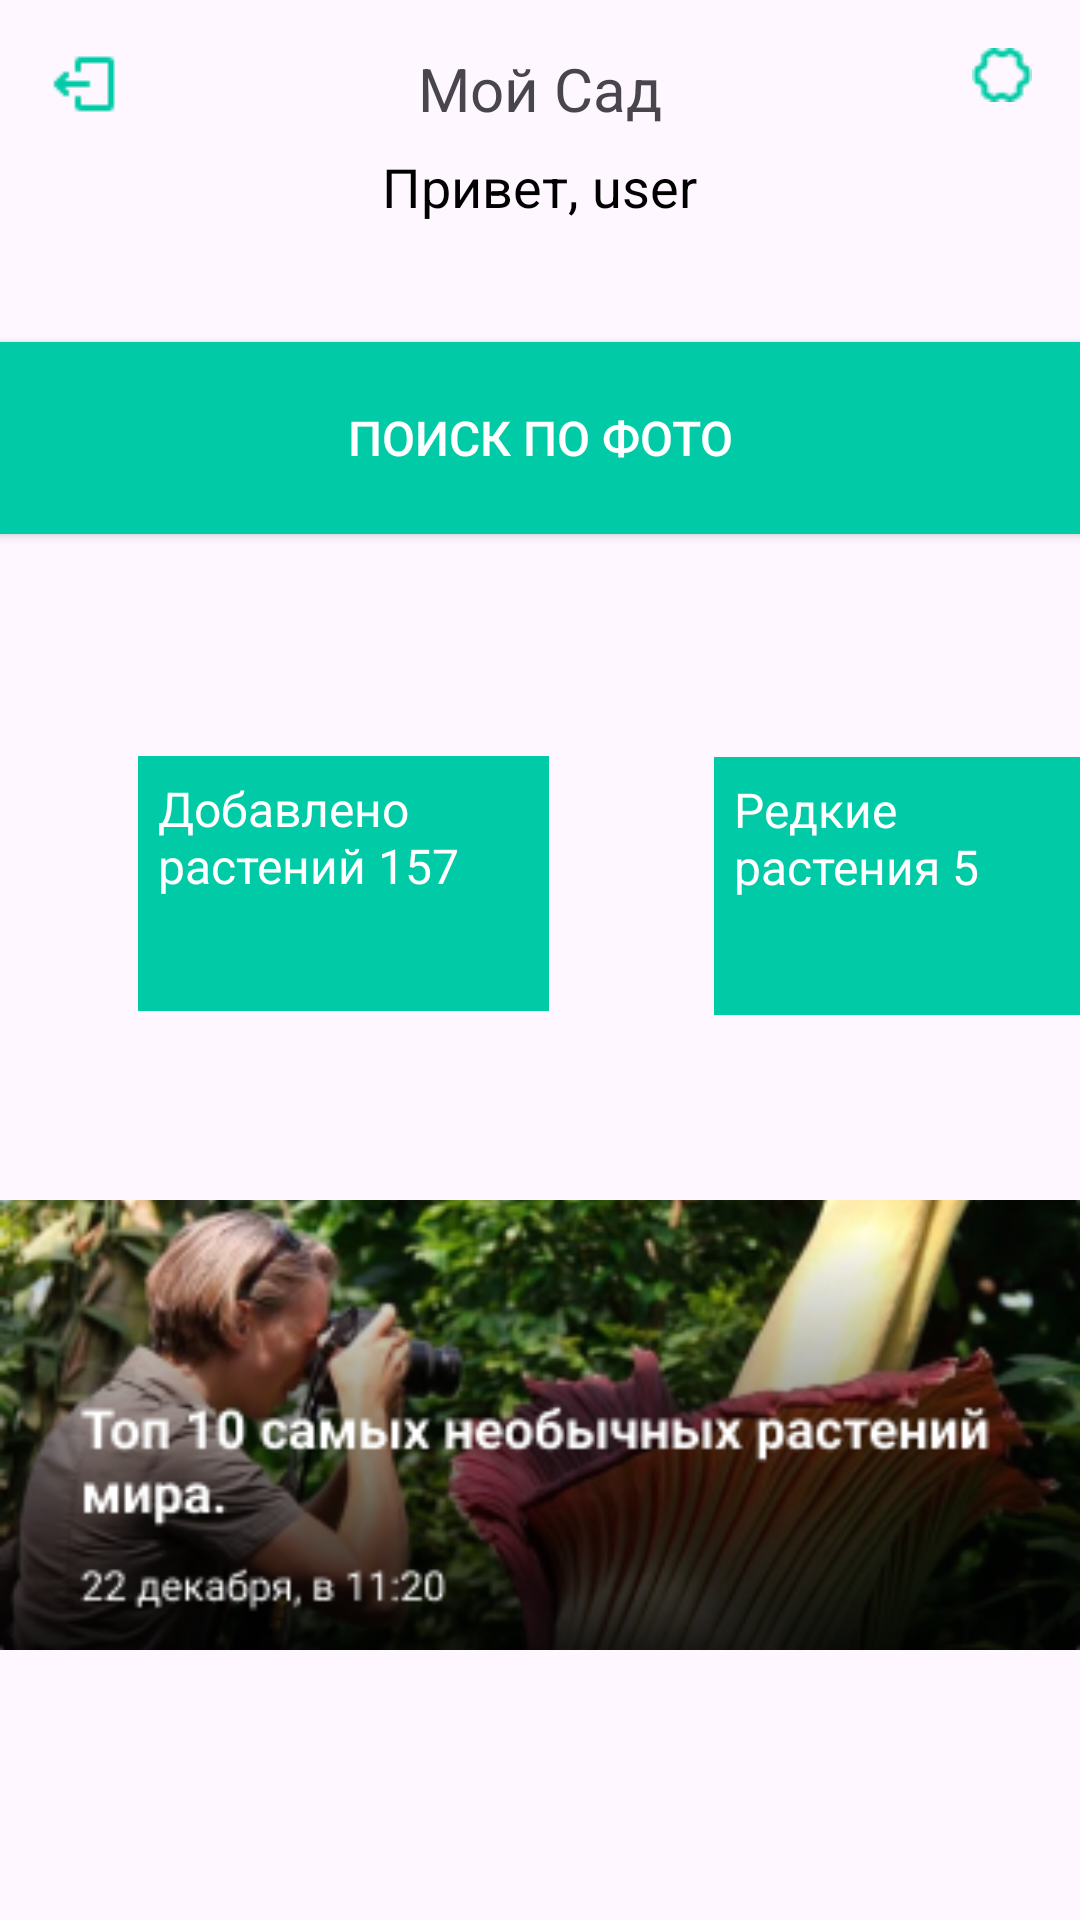

The Android layout XML behind this screen, and the referenced resources:
<!-- AndroidManifest.xml: application theme Theme.Pervushinv5 -->
<!-- res/layout/personal_area.xml -->
<?xml version="1.0" encoding="utf-8"?>
<androidx.constraintlayout.widget.ConstraintLayout xmlns:android="http://schemas.android.com/apk/res/android"
    android:layout_width="match_parent"
    android:layout_height="match_parent">
    <!-- res/layout/activity_personal_area.xml -->

    <RelativeLayout
        android:layout_width="match_parent"
        android:layout_height="match_parent">

        
        <ImageButton
            android:id="@+id/imageButtonBack"
            android:layout_width="wrap_content"
            android:layout_height="wrap_content"
            android:layout_margin="16dp"
            android:src="@drawable/Share_iOS"
        android:layout_alignParentStart="true"
        android:layout_alignParentTop="true"
        android:background="?android:attr/selectableItemBackground"
        android:contentDescription="Back" />

        
        <TextView
            android:id="@+id/textViewMyGarden"
            android:layout_width="wrap_content"
            android:layout_height="wrap_content"
            android:layout_centerHorizontal="true"
            android:layout_marginTop="16dp"
            android:text="Мой Сад"
            android:textSize="20sp" />

        
        <ImageButton
            android:id="@+id/imageButtonSettings"
            android:layout_width="wrap_content"
            android:layout_height="wrap_content"
            android:layout_alignParentEnd="true"
            android:layout_alignTop="@id/textViewMyGarden"
            android:layout_marginEnd="16dp"
            android:src="@drawable/Settings"
        android:background="?android:attr/selectableItemBackground"
        android:contentDescription="Settings" />
        <TextView
            android:id="@+id/textViewGreeting"
            android:layout_width="wrap_content"
            android:layout_height="wrap_content"
            android:layout_marginTop="50dp"
            android:text="Привет, user"
            android:textSize="18sp"
            android:textColor="#000000"
            android:layout_centerHorizontal="true" />

        <Button
            android:id="@+id/buttonSearchByPhoto"
            android:layout_width="match_parent"
            android:layout_height="64dp"
            android:layout_below="@id/imageButtonSettings"
            android:paddingLeft="24dp"
            android:paddingTop="16dp"
            android:paddingRight="24dp"
            android:paddingBottom="16dp"
            android:layout_marginTop="80dp"
            android:background="#00CBA6"
            android:text="Поиск по фото"
            android:textColor="#FFFFFF"
            android:textSize="16sp"/>

        <TextView
            android:id="@+id/textViewPlantsAdded"
            android:layout_width="137dp"
            android:layout_height="85dp"
            android:layout_below="@id/buttonSearchByPhoto"
            android:layout_alignParentStart="true"
            android:layout_centerVertical="true"
            android:layout_gravity="center_vertical"
            android:layout_marginStart="46dp"
            android:layout_marginTop="74dp"
            android:background="#00CBA6"
            android:padding="20px"
            android:text="Добавлено растений 157"
            android:textColor="#FFFFFF"
            android:textSize="16sp" />

        <TextView
            android:id="@+id/textViewRarePlants"
            android:layout_width="133dp"
            android:layout_height="86dp"
            android:layout_below="@id/textViewPlantsAdded"
            android:layout_alignParentStart="true"
            android:layout_centerVertical="true"
            android:layout_gravity="center_vertical"
            android:layout_marginStart="238dp"
            android:layout_marginTop="-85dp"
            android:background="#00CBA6"
            android:padding="20px"
            android:text="Редкие растения 5"
            android:textColor="#FFFFFF"
            android:textSize="16sp" />

        <ImageView
            android:id="@+id/imageViewNews"
            android:layout_width="match_parent"
            android:layout_height="150dp"
            android:layout_marginTop="400dp"
            android:scaleType="centerCrop"
            android:src="@drawable/news1" />

    </RelativeLayout>

</androidx.constraintlayout.widget.ConstraintLayout>
<!-- resources referenced by this layout -->
<resources>
  <!-- drawable Settings: png bitmap (drawable, 592 bytes) -->
  <!-- drawable Share_iOS: png bitmap (drawable, 366 bytes) -->
  <!-- drawable news1: png bitmap (drawable, 106535 bytes) -->
  <style name="Theme.Pervushinv5" parent="Base.Theme.Pervushinv5" />
  <style name="Base.Theme.Pervushinv5" parent="Theme.Material3.DayNight.NoActionBar">
          
          
      </style>
</resources>
